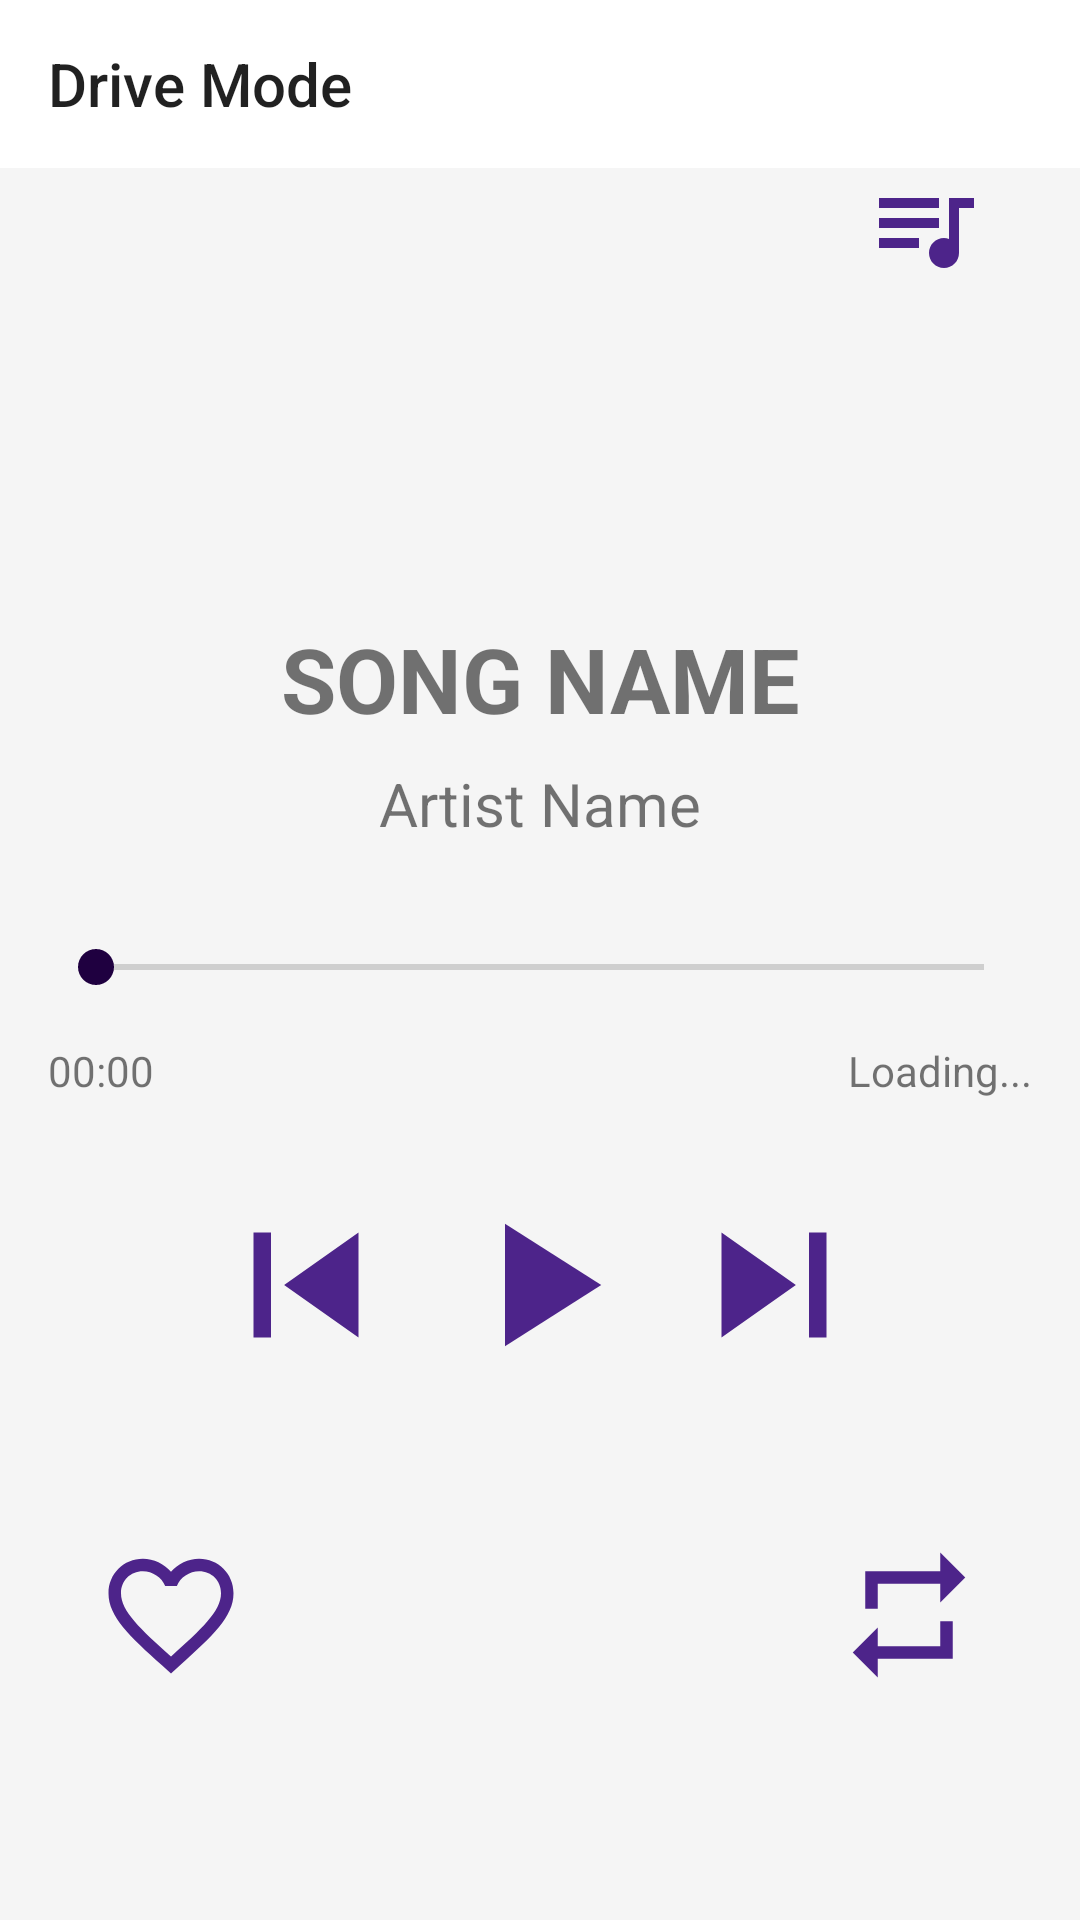

Write the Android layout XML for this screen, with the resource values it uses.
<!-- AndroidManifest.xml: application theme AppTheme.Purple -->
<!-- res/layout/activity_drive_mode.xml -->
<?xml version="1.0" encoding="utf-8"?>
<androidx.drawerlayout.widget.DrawerLayout xmlns:android="http://schemas.android.com/apk/res/android"
    xmlns:app="http://schemas.android.com/apk/res-auto"
    xmlns:tools="http://schemas.android.com/tools"
    android:id="@+id/drawer_layout"
    android:layout_width="match_parent"
    android:layout_height="match_parent"
    android:fitsSystemWindows="true"
    tools:context=".MainActivity">
    


    <com.google.android.material.navigation.NavigationView
        android:id="@+id/nav_view"
        android:layout_width="wrap_content"
        android:layout_height="match_parent"
        android:layout_gravity="start"
        app:headerLayout="@layout/header"
        app:menu="@menu/main_menu" />

    <ScrollView
        android:layout_width="match_parent"
        android:layout_height="match_parent"
        android:background="@color/lightBg">

        <androidx.constraintlayout.widget.ConstraintLayout
            android:layout_width="match_parent"
            android:layout_height="wrap_content"
            android:background="@color/lightBg">

            <androidx.appcompat.widget.Toolbar
                android:id="@+id/toolbar"
                android:layout_width="0dp"
                android:layout_height="wrap_content"
                android:background="#ffffff"
                android:minHeight="?attr/actionBarSize"
                android:theme="?attr/actionBarTheme"
                app:layout_constraintEnd_toEndOf="parent"
                app:layout_constraintStart_toStartOf="parent"
                app:layout_constraintTop_toTopOf="parent"
                app:navigationIcon="@drawable/ic_menu"
                app:title="@string/title_activity_drive" />


            <androidx.constraintlayout.widget.ConstraintLayout
                android:id="@+id/constraintLayout"
                android:layout_width="match_parent"
                android:layout_height="wrap_content"
                app:layout_constraintBottom_toBottomOf="parent"
                app:layout_constraintEnd_toEndOf="parent"
                app:layout_constraintHorizontal_bias="0.0"
                app:layout_constraintStart_toStartOf="parent"
                app:layout_constraintTop_toBottomOf="@+id/toolbar"
                app:layout_constraintVertical_bias="0.0">

                <TextView
                    android:id="@+id/txtSongName"
                    android:layout_width="wrap_content"
                    android:layout_height="wrap_content"
                    android:layout_marginTop="150dp"
                    android:text="@string/song_name"
                    android:textSize="30sp"
                    android:textStyle="bold"
                    app:layout_constraintEnd_toEndOf="parent"
                    app:layout_constraintStart_toStartOf="parent"
                    app:layout_constraintTop_toTopOf="parent" />

                <TextView
                    android:id="@+id/txtArtistName"
                    android:layout_width="wrap_content"
                    android:layout_height="wrap_content"
                    android:layout_marginTop="8dp"
                    android:text="@string/artist_name"
                    android:textSize="20sp"
                    app:layout_constraintEnd_toEndOf="@+id/txtSongName"
                    app:layout_constraintStart_toStartOf="@+id/txtSongName"
                    app:layout_constraintTop_toBottomOf="@+id/txtSongName" />

                <ImageView
                    android:id="@+id/imgPlay"
                    android:layout_width="70dp"
                    android:layout_height="70dp"
                    android:layout_marginTop="62dp"
                    android:contentDescription="@string/img_play"
                    app:layout_constraintEnd_toEndOf="parent"
                    app:layout_constraintStart_toStartOf="parent"
                    app:layout_constraintTop_toBottomOf="@id/seekBar"
                    app:srcCompat="@drawable/ic_play_" />

                <ImageView
                    android:id="@+id/imgNext"
                    android:layout_width="70dp"
                    android:layout_height="70dp"
                    android:layout_marginStart="8dp"
                    android:layout_marginTop="62dp"
                    android:contentDescription="@string/img_next"
                    app:layout_constraintStart_toEndOf="@+id/imgPlay"
                    app:layout_constraintTop_toBottomOf="@+id/seekBar"
                    app:srcCompat="@drawable/ic_skip_next" />

                <ImageView
                    android:id="@+id/imgQueue"
                    android:layout_width="40dp"
                    android:layout_height="40dp"
                    android:layout_marginEnd="32dp"
                    android:contentDescription="@string/img_queue"
                    app:layout_constraintEnd_toEndOf="parent"
                    app:layout_constraintTop_toTopOf="parent"
                    app:srcCompat="@drawable/ic_queue_music" />

                <ImageView
                    android:id="@+id/imgPrev"
                    android:layout_width="70dp"
                    android:layout_height="70dp"
                    android:layout_marginTop="62dp"
                    android:layout_marginEnd="8dp"
                    app:layout_constraintEnd_toStartOf="@+id/imgPlay"
                    app:layout_constraintTop_toBottomOf="@+id/seekBar"
                    app:srcCompat="@drawable/ic_skip_previous" />

                <ImageView
                    android:id="@+id/imgRep"
                    android:layout_width="50dp"
                    android:layout_height="50dp"
                    android:layout_marginTop="50dp"
                    android:layout_marginEnd="32dp"
                    app:layout_constraintBottom_toBottomOf="parent"
                    app:layout_constraintEnd_toEndOf="parent"
                    app:layout_constraintTop_toBottomOf="@+id/imgPlay"
                    app:srcCompat="@drawable/ic_repeat" />

                <ImageView
                    android:id="@+id/imgFav"
                    android:layout_width="50dp"
                    android:layout_height="50dp"
                    android:layout_marginStart="32dp"
                    android:layout_marginTop="50dp"
                    app:layout_constraintBottom_toBottomOf="parent"
                    app:layout_constraintStart_toStartOf="parent"
                    app:layout_constraintTop_toBottomOf="@+id/imgPlay"
                    app:srcCompat="@drawable/ic_favorite_borde" />

                <SeekBar
                    android:id="@+id/seekBar"
                    android:layout_width="0dp"
                    android:layout_height="wrap_content"
                    android:layout_marginStart="16dp"
                    android:layout_marginTop="32dp"
                    android:layout_marginEnd="16dp"
                    app:layout_constraintEnd_toEndOf="parent"
                    app:layout_constraintStart_toStartOf="parent"
                    app:layout_constraintTop_toBottomOf="@+id/txtArtistName" />

                <TextView
                    android:id="@+id/txtStartTime"
                    android:layout_width="wrap_content"
                    android:layout_height="wrap_content"
                    android:layout_marginStart="16dp"
                    android:layout_marginTop="16dp"
                    android:text="@string/StartTime"
                    app:layout_constraintStart_toStartOf="parent"
                    app:layout_constraintTop_toBottomOf="@+id/seekBar" />

                <TextView
                    android:id="@+id/txtEndTime"
                    android:layout_width="wrap_content"
                    android:layout_height="wrap_content"
                    android:layout_marginTop="16dp"
                    android:layout_marginEnd="16dp"
                    android:text="@string/EndTime"
                    app:layout_constraintEnd_toEndOf="parent"
                    app:layout_constraintTop_toBottomOf="@+id/seekBar" />

            </androidx.constraintlayout.widget.ConstraintLayout>

        </androidx.constraintlayout.widget.ConstraintLayout>
    </ScrollView>
</androidx.drawerlayout.widget.DrawerLayout>
<!-- res/layout/header.xml (included above) -->
<?xml version="1.0" encoding="utf-8"?>
<LinearLayout xmlns:android="http://schemas.android.com/apk/res/android"
    android:layout_width="match_parent"
    android:layout_height="200dp"
    android:background="?attr/colorPrimary"
    android:gravity="bottom"
    android:orientation="vertical">

    <ImageView
        android:layout_width="100dp"
        android:layout_height="100dp"
        android:layout_marginStart="10dp"
        android:src="@drawable/icon" />

    <TextView
        android:layout_width="wrap_content"
        android:layout_height="wrap_content"
        android:layout_marginStart="10dp"
        android:layout_marginTop="8dp"
        android:layout_marginBottom="2dp"
        android:text="@string/nav_header_title"
        android:textColor="?attr/colorPrimaryDark"
        android:textSize="30sp" />

    <TextView
        android:layout_width="wrap_content"
        android:layout_height="wrap_content"
        android:layout_marginStart="10dp"
        android:layout_marginBottom="10dp"
        android:text="@string/nav_header_subtitle"
        android:textColor="?attr/colorPrimaryDark"
        android:textSize="24sp" />

</LinearLayout>
<!-- resources referenced by this layout -->
<resources>
  <color name="lightBg">#f5f5f5</color>
  <!-- drawable ic_play_ (drawable) -->
  <vector android:height="60dp" android:tint="?attr/colorPrimaryDark"
      android:viewportHeight="24.0" android:viewportWidth="24.0"
      android:width="60dp" xmlns:android="http://schemas.android.com/apk/res/android">
      <path android:fillColor="#FF000000" android:pathData="M8,5v14l11,-7z"/>
  </vector>
  <!-- drawable ic_queue_music (drawable) -->
  <vector android:height="60dp" android:tint="?attr/colorPrimaryDark"
      android:viewportHeight="24.0" android:viewportWidth="24.0"
      android:width="60dp" xmlns:android="http://schemas.android.com/apk/res/android">
      <path android:fillColor="#FF000000" android:pathData="M15,6L3,6v2h12L15,6zM15,10L3,10v2h12v-2zM3,16h8v-2L3,14v2zM17,6v8.18c-0.31,-0.11 -0.65,-0.18 -1,-0.18 -1.66,0 -3,1.34 -3,3s1.34,3 3,3 3,-1.34 3,-3L19,8h3L22,6h-5z"/>
  </vector>
  <!-- drawable ic_repeat (drawable) -->
  <vector android:height="24dp" android:tint="?attr/colorPrimaryDark"
      android:viewportHeight="24.0" android:viewportWidth="24.0"
      android:width="24dp" xmlns:android="http://schemas.android.com/apk/res/android">
      <path android:fillColor="#FF000000" android:pathData="M7,7h10v3l4,-4 -4,-4v3L5,5v6h2L7,7zM17,17L7,17v-3l-4,4 4,4v-3h12v-6h-2v4z"/>
  </vector>
  <!-- drawable ic_skip_next (drawable) -->
  <vector android:height="60dp" android:tint="?attr/colorPrimaryDark"
      android:viewportHeight="24.0" android:viewportWidth="24.0"
      android:width="60dp" xmlns:android="http://schemas.android.com/apk/res/android">
      <path android:fillColor="#FF000000" android:pathData="M6,18l8.5,-6L6,6v12zM16,6v12h2V6h-2z"/>
  </vector>
  <!-- drawable ic_skip_previous (drawable) -->
  <vector android:height="60dp" android:tint="?attr/colorPrimaryDark"
      android:viewportHeight="24.0" android:viewportWidth="24.0"
      android:width="60dp" xmlns:android="http://schemas.android.com/apk/res/android">
      <path android:fillColor="#FF000000" android:pathData="M6,6h2v12L6,18zM9.5,12l8.5,6L18,6z"/>
  </vector>
  <!-- drawable icon (drawable) -->
  <vector android:height="80dp" android:tint="?attr/colorPrimaryDark"
      android:viewportHeight="24.0" android:viewportWidth="24.0"
      android:width="80dp" xmlns:android="http://schemas.android.com/apk/res/android">
      <path android:fillColor="#FF000000" android:pathData="M12,3v10.55c-0.59,-0.34 -1.27,-0.55 -2,-0.55 -2.21,0 -4,1.79 -4,4s1.79,4 4,4 4,-1.79 4,-4V7h4V3h-6z"/>
  </vector>
  <string name="EndTime">Loading...</string>
  <string name="StartTime">00:00</string>
  <string name="artist_name">Artist Name</string>
  <string name="img_next">Next button</string>
  <string name="img_play">Play button</string>
  <string name="img_queue">Song Queue button</string>
  <string name="nav_header_subtitle">Place for all your fav. songs</string>
  <string name="nav_header_title">Heart Tunes</string>
  <string name="song_name">SONG NAME</string>
  <string name="title_activity_drive">Drive Mode</string>
  <style name="AppTheme.Purple" parent="AppTheme">
          <item name="colorPrimary">@color/colorPrimary</item>
          <item name="colorPrimaryDark">@color/colorPrimaryDark</item>
          <item name="colorAccent">@color/colorAccent</item>
          <item name="android:statusBarColor">#00000000</item>
      </style>
  <style name="AppTheme" parent="Theme.AppCompat.Light.NoActionBar">
          
  
      </style>
  <color name="colorPrimary">#BE89F5</color>
  <color name="colorPrimaryDark">#4d248a</color>
  <color name="colorAccent">#1f0040</color>
</resources>
